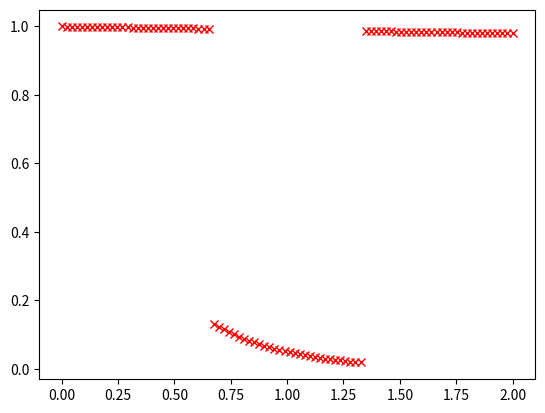

Write Python code to recreate this figure.
import numpy as np 
import matplotlib.pyplot as plt 


Da  = 3.0 # um^2 / ms 
Dr  = 0.01 # um^2 / ms


Nb = 90

G = np.zeros((90, 3))
G[0:30,  0] = 1.0
G[30:60, 1] = 1.0
G[60:90, 2] = 1.0

D = np.diag([Dr, Da, Dr])
Delta = 10.0 # ms 
delta = .001 # ms 
tau  = Delta - (delta / 3 )
b   = np.linspace(0, 2, Nb)


print(b.shape, G.shape, D.shape)


s = np.exp(np.einsum('s, si, sj, ij -> s', -b, G, G, D))




q   = np.sqrt( b / (4*np.pi**2 * tau)  )


fig, ax = plt.subplots()

ax.plot(b, s, 'rx')


plt.show()